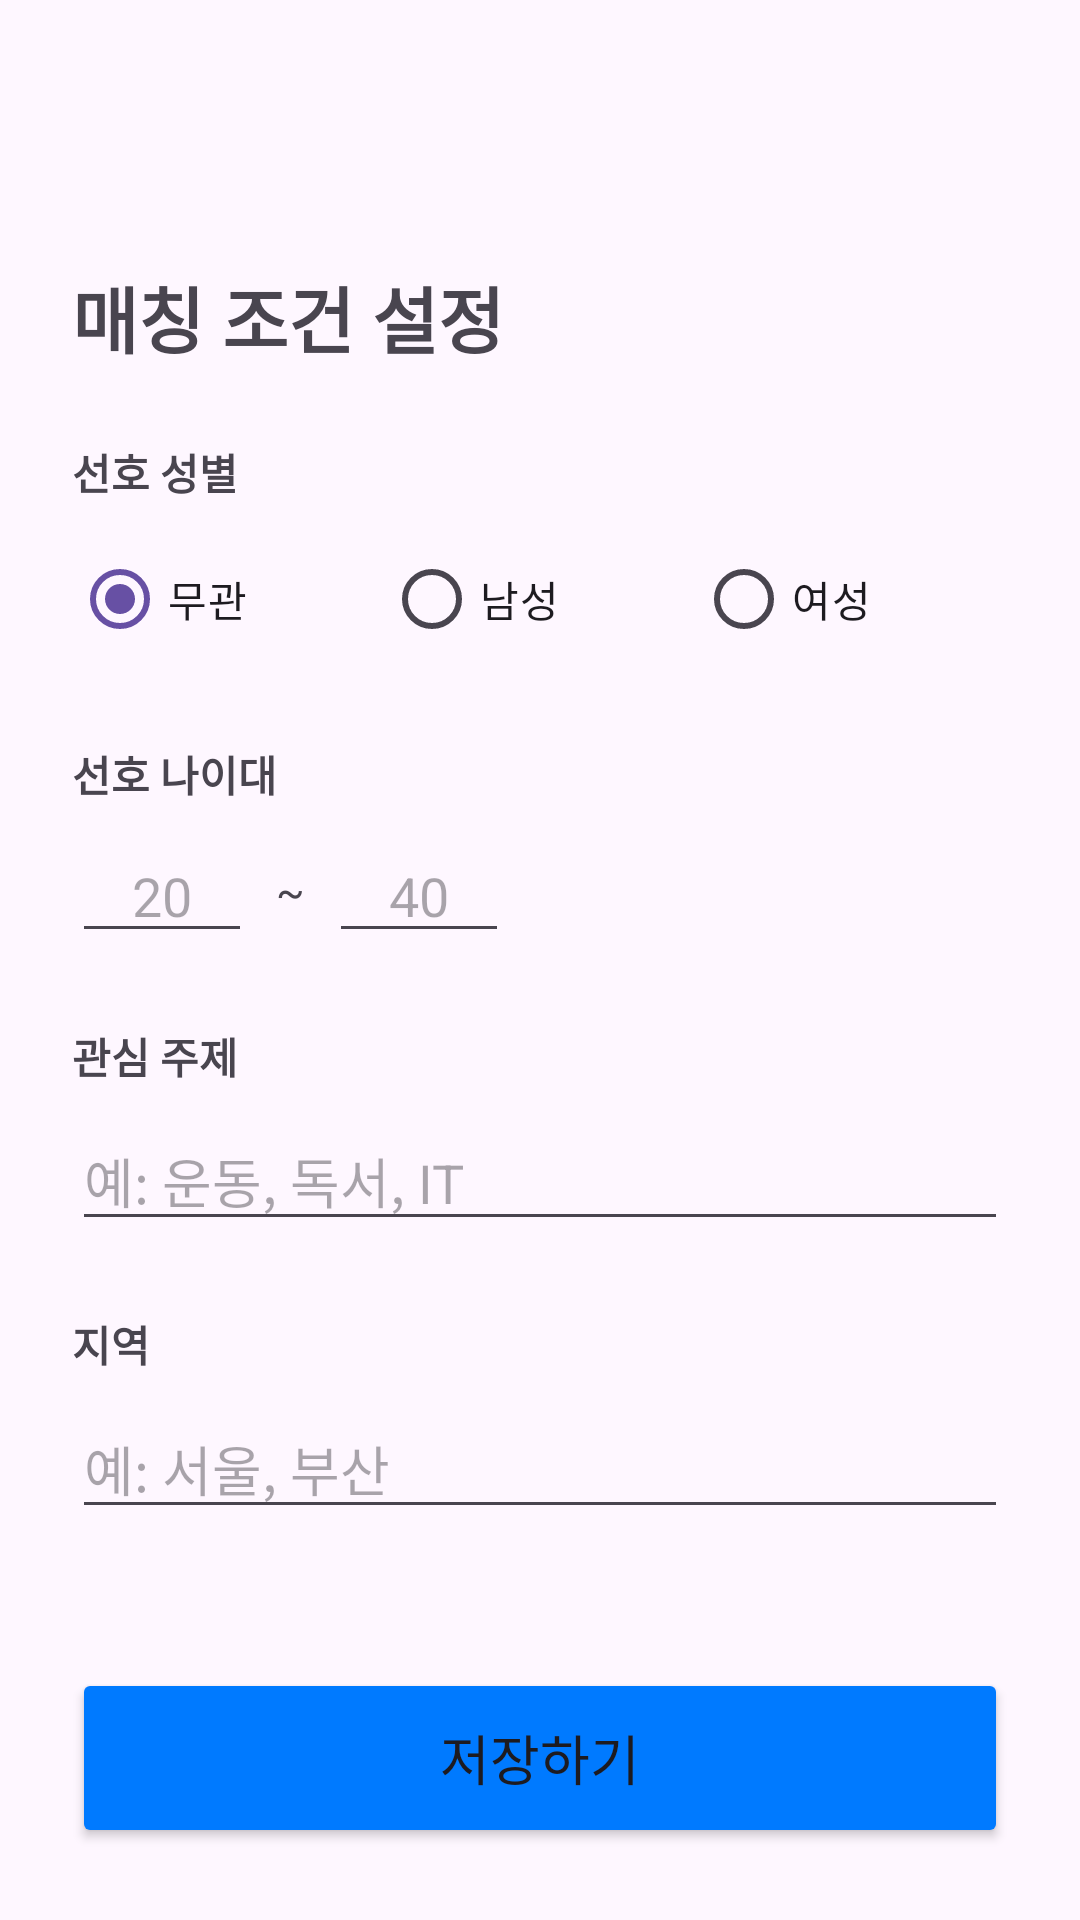

Write the Android layout XML for this screen, with the resource values it uses.
<!-- AndroidManifest.xml: application theme Theme.Chatzar_Android -->
<!-- res/layout/match_fragment_preference.xml -->
<?xml version="1.0" encoding="utf-8"?>
<androidx.constraintlayout.widget.ConstraintLayout xmlns:android="http://schemas.android.com/apk/res/android"
    xmlns:app="http://schemas.android.com/apk/res-auto"
    android:layout_width="match_parent"
    android:layout_height="match_parent"
    android:padding="24dp">

    
    <ImageButton
        android:id="@+id/btn_back"
        android:layout_width="48dp"
        android:layout_height="48dp"
        android:layout_marginStart="-12dp"
        android:background="?attr/selectableItemBackgroundBorderless"
        android:src="@drawable/ic_arrow_back"
        app:layout_constraintStart_toStartOf="parent"
        app:layout_constraintTop_toTopOf="parent"
        app:tint="@android:color/black" />

    <TextView
        android:id="@+id/tv_title"
        android:layout_width="wrap_content"
        android:layout_height="wrap_content"
        android:layout_marginTop="16dp"
        android:text="매칭 조건 설정"
        android:textSize="24sp"
        android:textStyle="bold"
        app:layout_constraintStart_toStartOf="parent"
        app:layout_constraintTop_toBottomOf="@id/btn_back" />

    <ScrollView
        android:layout_width="match_parent"
        android:layout_height="0dp"
        android:layout_marginTop="24dp"
        android:layout_marginBottom="16dp"
        app:layout_constraintBottom_toTopOf="@id/btn_save_preference"
        app:layout_constraintTop_toBottomOf="@id/tv_title">

        <LinearLayout
            android:layout_width="match_parent"
            android:layout_height="wrap_content"
            android:orientation="vertical">

            
            <TextView
                android:layout_width="wrap_content"
                android:layout_height="wrap_content"
                android:text="선호 성별"
                android:textStyle="bold" />

            <RadioGroup
                android:id="@+id/rg_gender"
                android:layout_width="match_parent"
                android:layout_height="wrap_content"
                android:layout_marginTop="8dp"
                android:orientation="horizontal">

                <RadioButton
                    android:id="@+id/rb_gender_any"
                    android:layout_width="0dp"
                    android:layout_height="wrap_content"
                    android:layout_weight="1"
                    android:text="무관"
                    android:checked="true" />

                <RadioButton
                    android:id="@+id/rb_gender_male"
                    android:layout_width="0dp"
                    android:layout_height="wrap_content"
                    android:layout_weight="1"
                    android:text="남성" />

                <RadioButton
                    android:id="@+id/rb_gender_female"
                    android:layout_width="0dp"
                    android:layout_height="wrap_content"
                    android:layout_weight="1"
                    android:text="여성" />
            </RadioGroup>

            
            <TextView
                android:layout_width="wrap_content"
                android:layout_height="wrap_content"
                android:layout_marginTop="24dp"
                android:text="선호 나이대"
                android:textStyle="bold" />

            <LinearLayout
                android:layout_width="match_parent"
                android:layout_height="wrap_content"
                android:layout_marginTop="8dp"
                android:gravity="center_vertical"
                android:orientation="horizontal">

                <EditText
                    android:id="@+id/et_min_age"
                    android:layout_width="60dp"
                    android:layout_height="wrap_content"
                    android:hint="20"
                    android:inputType="number"
                    android:textAlignment="center" />

                <TextView
                    android:layout_width="wrap_content"
                    android:layout_height="wrap_content"
                    android:layout_marginHorizontal="8dp"
                    android:text="~" />

                <EditText
                    android:id="@+id/et_max_age"
                    android:layout_width="60dp"
                    android:layout_height="wrap_content"
                    android:hint="40"
                    android:inputType="number"
                    android:textAlignment="center" />
            </LinearLayout>

            
            <TextView
                android:layout_width="wrap_content"
                android:layout_height="wrap_content"
                android:layout_marginTop="24dp"
                android:text="관심 주제"
                android:textStyle="bold" />

            <EditText
                android:id="@+id/et_topic"
                android:layout_width="match_parent"
                android:layout_height="wrap_content"
                android:layout_marginTop="8dp"
                android:hint="예: 운동, 독서, IT" />

            
            <TextView
                android:layout_width="wrap_content"
                android:layout_height="wrap_content"
                android:layout_marginTop="24dp"
                android:text="지역"
                android:textStyle="bold" />

            <EditText
                android:id="@+id/et_region"
                android:layout_width="match_parent"
                android:layout_height="wrap_content"
                android:layout_marginTop="8dp"
                android:hint="예: 서울, 부산" />

        </LinearLayout>
    </ScrollView>

    
    <Button
        android:id="@+id/btn_save_preference"
        android:layout_width="match_parent"
        android:layout_height="60dp"
        android:backgroundTint="#007AFF"
        android:text="저장하기"
        android:textSize="18sp"
        app:layout_constraintBottom_toBottomOf="parent" />

</androidx.constraintlayout.widget.ConstraintLayout>
<!-- resources referenced by this layout -->
<resources>
  <style name="Theme.Chatzar_Android" parent="Base.Theme.Chatzar_Android" />
  <style name="Base.Theme.Chatzar_Android" parent="Theme.Material3.DayNight.NoActionBar">
          
          
      </style>
</resources>
